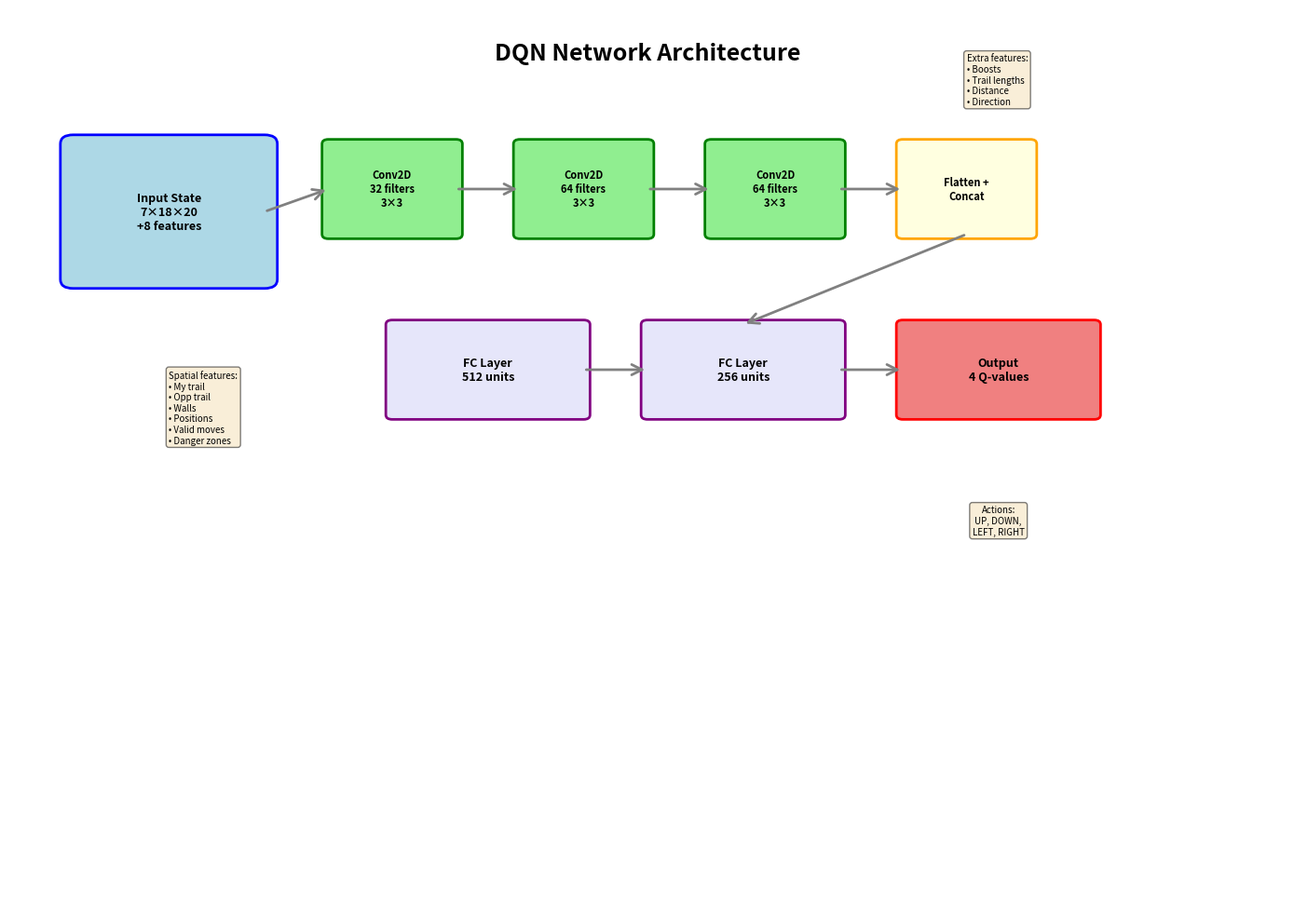
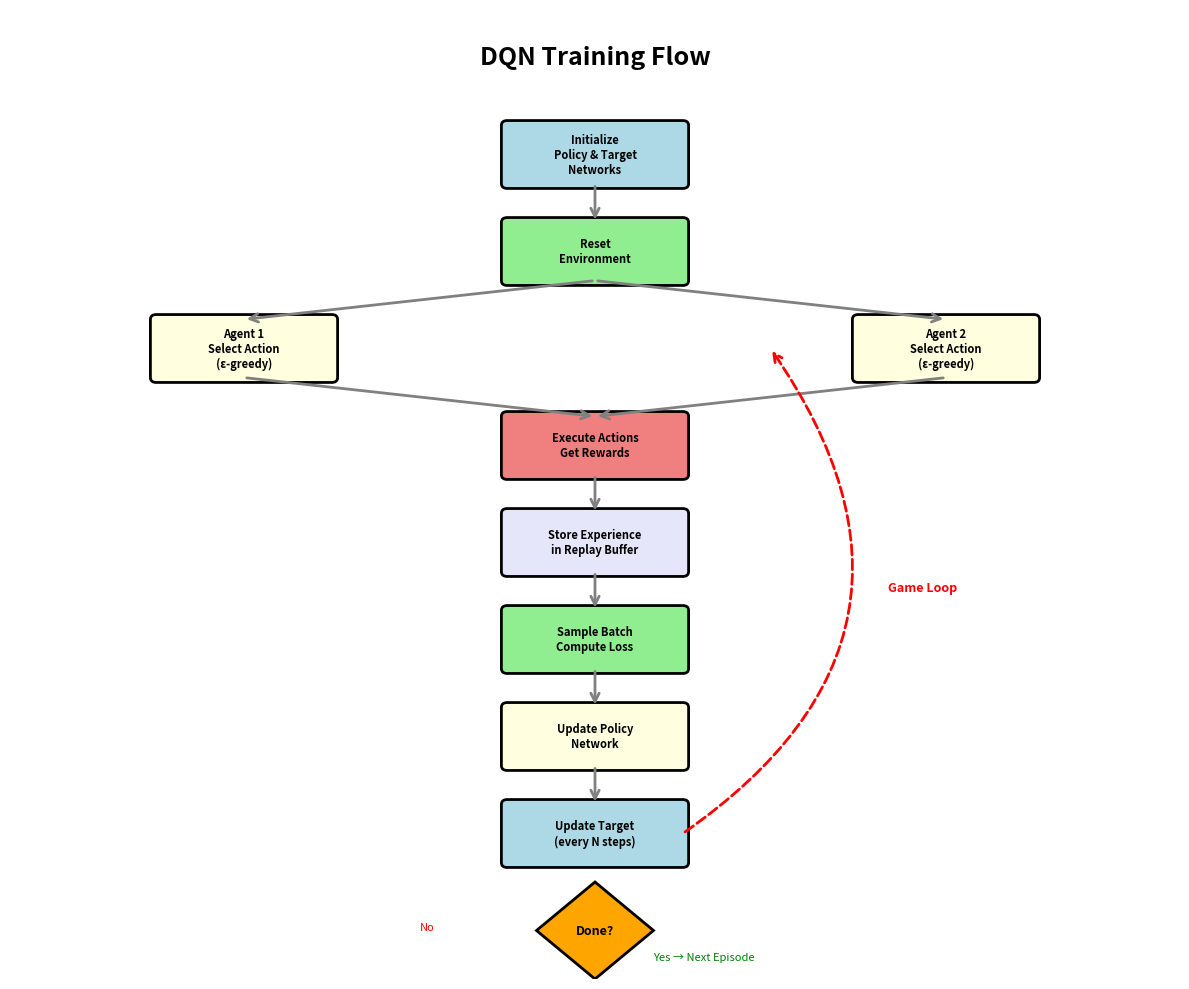
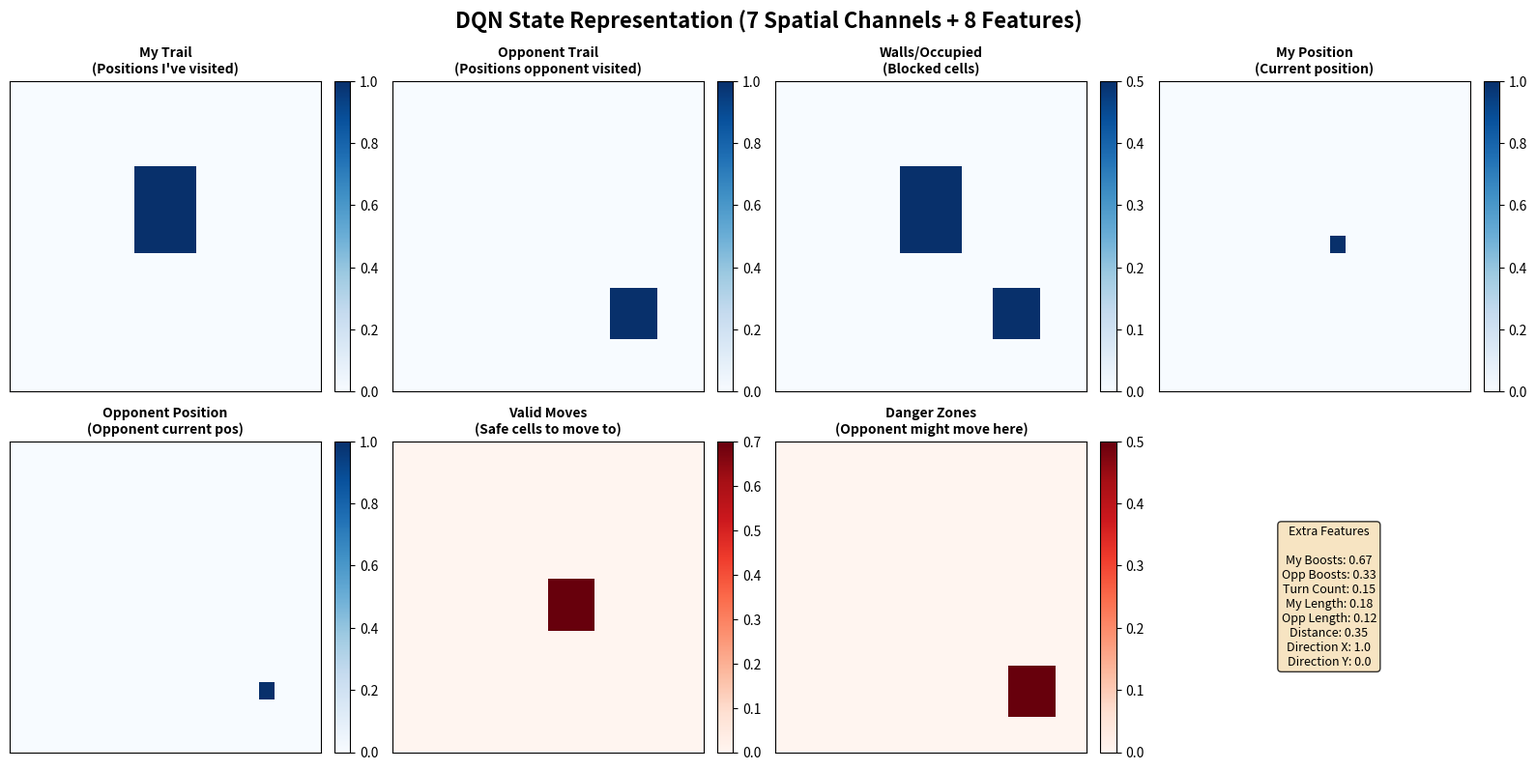
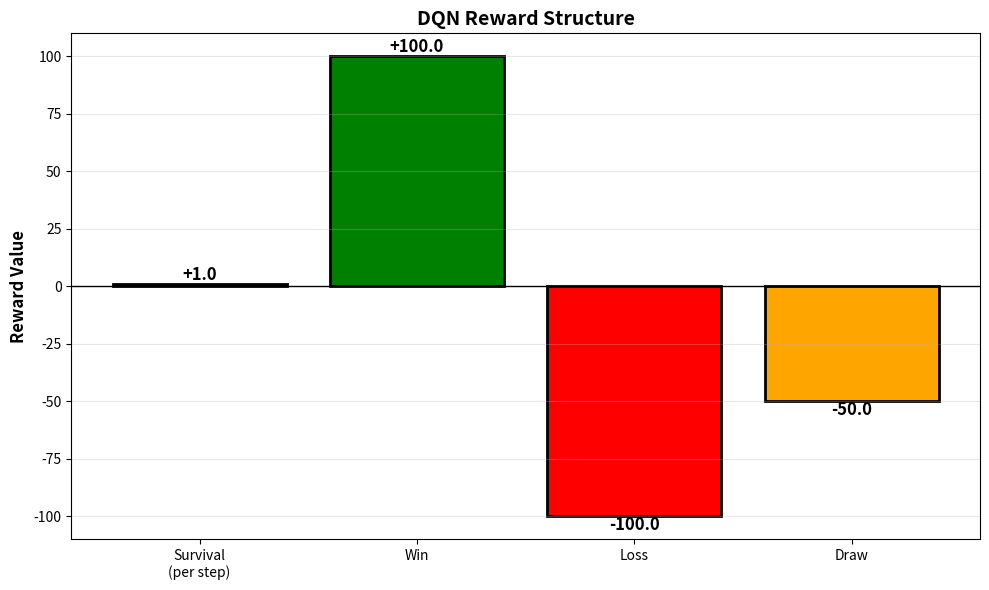

The script that saved these images, in order:
"""
Visualizations for DQN Training System

This script creates helpful visualizations:
1. Network architecture diagram
2. Training flow diagram
3. State representation visualization
"""

import matplotlib.pyplot as plt
import matplotlib.patches as mpatches
from matplotlib.patches import FancyBboxPatch, FancyArrowPatch
import numpy as np


def plot_network_architecture():
    """Visualize the DQN network architecture."""
    fig, ax = plt.subplots(figsize=(14, 10))
    ax.set_xlim(0, 10)
    ax.set_ylim(0, 10)
    ax.axis('off')
    
    # Title
    ax.text(5, 9.5, 'DQN Network Architecture', 
            ha='center', va='center', fontsize=18, fontweight='bold')
    
    # Input layer
    input_box = FancyBboxPatch((0.5, 7), 1.5, 1.5, 
                               boxstyle="round,pad=0.1", 
                               edgecolor='blue', facecolor='lightblue', linewidth=2)
    ax.add_patch(input_box)
    ax.text(1.25, 7.75, 'Input State\n7×18×20\n+8 features', 
            ha='center', va='center', fontsize=9, fontweight='bold')
    
    # Conv layers
    conv_boxes = [
        (2.5, 7.5, 'Conv2D\n32 filters\n3×3'),
        (4, 7.5, 'Conv2D\n64 filters\n3×3'),
        (5.5, 7.5, 'Conv2D\n64 filters\n3×3'),
    ]
    
    for x, y, text in conv_boxes:
        box = FancyBboxPatch((x, y), 1, 1, 
                             boxstyle="round,pad=0.05", 
                             edgecolor='green', facecolor='lightgreen', linewidth=2)
        ax.add_patch(box)
        ax.text(x + 0.5, y + 0.5, text, 
                ha='center', va='center', fontsize=8, fontweight='bold')
    
    # Flatten
    flatten_box = FancyBboxPatch((7, 7.5), 1, 1, 
                                 boxstyle="round,pad=0.05", 
                                 edgecolor='orange', facecolor='lightyellow', linewidth=2)
    ax.add_patch(flatten_box)
    ax.text(7.5, 8, 'Flatten +\nConcat', 
            ha='center', va='center', fontsize=8, fontweight='bold')
    
    # FC layers
    fc_boxes = [
        (3, 5.5, 'FC Layer\n512 units'),
        (5, 5.5, 'FC Layer\n256 units'),
        (7, 5.5, 'Output\n4 Q-values'),
    ]
    
    for x, y, text in fc_boxes:
        color = 'lightcoral' if 'Output' in text else 'lavender'
        edge = 'red' if 'Output' in text else 'purple'
        box = FancyBboxPatch((x, y), 1.5, 1, 
                             boxstyle="round,pad=0.05", 
                             edgecolor=edge, facecolor=color, linewidth=2)
        ax.add_patch(box)
        ax.text(x + 0.75, y + 0.5, text, 
                ha='center', va='center', fontsize=9, fontweight='bold')
    
    # Arrows
    arrows = [
        ((2, 7.75), (2.5, 8)),
        ((3.5, 8), (4, 8)),
        ((5, 8), (5.5, 8)),
        ((6.5, 8), (7, 8)),
        ((7.5, 7.5), (5.75, 6.5)),
        ((4.5, 6), (5, 6)),
        ((6.5, 6), (7, 6)),
    ]
    
    for start, end in arrows:
        arrow = FancyArrowPatch(start, end,
                               arrowstyle='->', mutation_scale=20, 
                               linewidth=2, color='gray')
        ax.add_patch(arrow)
    
    # Annotations
    annotations = [
        (1.25, 6, 'Spatial features:\n• My trail\n• Opp trail\n• Walls\n• Positions\n• Valid moves\n• Danger zones', 'left'),
        (7.5, 9.5, 'Extra features:\n• Boosts\n• Trail lengths\n• Distance\n• Direction', 'left'),
        (7.75, 4.5, 'Actions:\nUP, DOWN,\nLEFT, RIGHT', 'center'),
    ]
    
    for x, y, text, align in annotations:
        ax.text(x, y, text, ha=align, va='top', fontsize=7, 
                bbox=dict(boxstyle='round', facecolor='wheat', alpha=0.5))
    
    plt.tight_layout()
    plt.savefig('dqn_architecture.png', dpi=300, bbox_inches='tight')
    print("✓ Saved: dqn_architecture.png")
    plt.close()


def plot_training_flow():
    """Visualize the training process flow."""
    fig, ax = plt.subplots(figsize=(12, 10))
    ax.set_xlim(0, 10)
    ax.set_ylim(0, 10)
    ax.axis('off')
    
    # Title
    ax.text(5, 9.5, 'DQN Training Flow', 
            ha='center', va='center', fontsize=18, fontweight='bold')
    
    # Process boxes
    processes = [
        (5, 8.5, 'Initialize\nPolicy & Target\nNetworks', 'lightblue'),
        (5, 7.5, 'Reset\nEnvironment', 'lightgreen'),
        (2, 6.5, 'Agent 1\nSelect Action\n(ε-greedy)', 'lightyellow'),
        (8, 6.5, 'Agent 2\nSelect Action\n(ε-greedy)', 'lightyellow'),
        (5, 5.5, 'Execute Actions\nGet Rewards', 'lightcoral'),
        (5, 4.5, 'Store Experience\nin Replay Buffer', 'lavender'),
        (5, 3.5, 'Sample Batch\nCompute Loss', 'lightgreen'),
        (5, 2.5, 'Update Policy\nNetwork', 'lightyellow'),
        (5, 1.5, 'Update Target\n(every N steps)', 'lightblue'),
    ]
    
    for x, y, text, color in processes:
        box = FancyBboxPatch((x - 0.75, y - 0.3), 1.5, 0.6, 
                             boxstyle="round,pad=0.05", 
                             edgecolor='black', facecolor=color, linewidth=2)
        ax.add_patch(box)
        ax.text(x, y, text, ha='center', va='center', fontsize=8, fontweight='bold')
    
    # Arrows
    arrows = [
        ((5, 8.2), (5, 7.8)),
        ((5, 7.2), (2, 6.8)),
        ((5, 7.2), (8, 6.8)),
        ((2, 6.2), (5, 5.8)),
        ((8, 6.2), (5, 5.8)),
        ((5, 5.2), (5, 4.8)),
        ((5, 4.2), (5, 3.8)),
        ((5, 3.2), (5, 2.8)),
        ((5, 2.2), (5, 1.8)),
    ]
    
    for start, end in arrows:
        arrow = FancyArrowPatch(start, end,
                               arrowstyle='->', mutation_scale=15, 
                               linewidth=2, color='gray')
        ax.add_patch(arrow)
    
    # Loop back arrow
    loop_arrow = FancyArrowPatch((5.75, 1.5), (6.5, 6.5),
                                arrowstyle='->', mutation_scale=15,
                                linewidth=2, color='red', linestyle='dashed',
                                connectionstyle="arc3,rad=.5")
    ax.add_patch(loop_arrow)
    ax.text(7.5, 4, 'Game Loop', color='red', fontsize=9, fontweight='bold')
    
    # Decision diamond
    diamond_points = [(5, 1), (5.5, 0.5), (5, 0), (4.5, 0.5)]
    diamond = mpatches.Polygon(diamond_points, closed=True, 
                              edgecolor='black', facecolor='orange', linewidth=2)
    ax.add_patch(diamond)
    ax.text(5, 0.5, 'Done?', ha='center', va='center', fontsize=9, fontweight='bold')
    
    # Final arrows
    FancyArrowPatch((5, 1.2), (5, 1), arrowstyle='->', mutation_scale=15, 
                   linewidth=2, color='gray')
    ax.text(3.5, 0.5, 'No', fontsize=8, color='red')
    ax.text(5.5, 0.2, 'Yes → Next Episode', fontsize=8, color='green')
    
    plt.tight_layout()
    plt.savefig('dqn_training_flow.png', dpi=300, bbox_inches='tight')
    print("✓ Saved: dqn_training_flow.png")
    plt.close()


def plot_state_representation():
    """Visualize the state representation channels."""
    fig, axes = plt.subplots(2, 4, figsize=(16, 8))
    fig.suptitle('DQN State Representation (7 Spatial Channels + 8 Features)', 
                 fontsize=16, fontweight='bold')
    
    # Create sample board
    height, width = 18, 20
    
    # Channel titles and descriptions
    channels = [
        ('My Trail', 'Positions I\'ve visited'),
        ('Opponent Trail', 'Positions opponent visited'),
        ('Walls/Occupied', 'Blocked cells'),
        ('My Position', 'Current position'),
        ('Opponent Position', 'Opponent current pos'),
        ('Valid Moves', 'Safe cells to move to'),
        ('Danger Zones', 'Opponent might move here'),
        ('Extra Features', 'Boosts, lengths, distance,\ndirection (8 values)'),
    ]
    
    for idx, (ax, (title, desc)) in enumerate(zip(axes.flat, channels)):
        if idx < 7:
            # Create sample spatial data
            data = np.zeros((height, width))
            
            if idx == 0:  # My trail
                data[5:10, 8:12] = 1
            elif idx == 1:  # Opponent trail
                data[12:15, 14:17] = 1
            elif idx == 2:  # Walls
                data[5:10, 8:12] = 0.5
                data[12:15, 14:17] = 0.5
            elif idx == 3:  # My position
                data[9, 11] = 1
            elif idx == 4:  # Opponent position
                data[14, 16] = 1
            elif idx == 5:  # Valid moves
                data[8:11, 10:13] = 0.7
            elif idx == 6:  # Danger zones
                data[13:16, 15:18] = 0.5
            
            im = ax.imshow(data, cmap='Blues' if idx < 5 else 'Reds', 
                          aspect='auto', interpolation='nearest')
            ax.set_title(f'{title}\n({desc})', fontsize=10, fontweight='bold')
            ax.set_xticks([])
            ax.set_yticks([])
            plt.colorbar(im, ax=ax, fraction=0.046, pad=0.04)
        else:
            # Extra features visualization
            ax.axis('off')
            feature_names = [
                'My Boosts: 0.67',
                'Opp Boosts: 0.33',
                'Turn Count: 0.15',
                'My Length: 0.18',
                'Opp Length: 0.12',
                'Distance: 0.35',
                'Direction X: 1.0',
                'Direction Y: 0.0',
            ]
            ax.text(0.5, 0.5, title + '\n\n' + '\n'.join(feature_names),
                   ha='center', va='center', fontsize=9,
                   bbox=dict(boxstyle='round', facecolor='wheat', alpha=0.8))
    
    plt.tight_layout()
    plt.savefig('dqn_state_representation.png', dpi=300, bbox_inches='tight')
    print("✓ Saved: dqn_state_representation.png")
    plt.close()


def plot_reward_structure():
    """Visualize the reward structure."""
    fig, ax = plt.subplots(figsize=(10, 6))
    
    events = ['Survival\n(per step)', 'Win', 'Loss', 'Draw']
    rewards = [1.0, 100.0, -100.0, -50.0]
    colors = ['lightgreen', 'green', 'red', 'orange']
    
    bars = ax.bar(events, rewards, color=colors, edgecolor='black', linewidth=2)
    
    # Add value labels on bars
    for bar, reward in zip(bars, rewards):
        height = bar.get_height()
        ax.text(bar.get_x() + bar.get_width()/2., height,
               f'{reward:+.1f}',
               ha='center', va='bottom' if height > 0 else 'top',
               fontsize=12, fontweight='bold')
    
    ax.axhline(y=0, color='black', linewidth=1)
    ax.set_ylabel('Reward Value', fontsize=12, fontweight='bold')
    ax.set_title('DQN Reward Structure', fontsize=14, fontweight='bold')
    ax.grid(axis='y', alpha=0.3)
    
    plt.tight_layout()
    plt.savefig('dqn_reward_structure.png', dpi=300, bbox_inches='tight')
    print("✓ Saved: dqn_reward_structure.png")
    plt.close()


if __name__ == "__main__":
    print("="*70)
    print("Generating DQN System Visualizations")
    print("="*70)
    print()
    
    try:
        plot_network_architecture()
        plot_training_flow()
        plot_state_representation()
        plot_reward_structure()
        
        print()
        print("="*70)
        print("✅ All visualizations generated successfully!")
        print("="*70)
        print("\nGenerated files:")
        print("  • dqn_architecture.png - Network structure")
        print("  • dqn_training_flow.png - Training process")
        print("  • dqn_state_representation.png - Input encoding")
        print("  • dqn_reward_structure.png - Reward system")
        print()
        
    except Exception as e:
        print(f"Error generating visualizations: {e}")
        print("Note: Requires matplotlib. Install with: pip install matplotlib")
